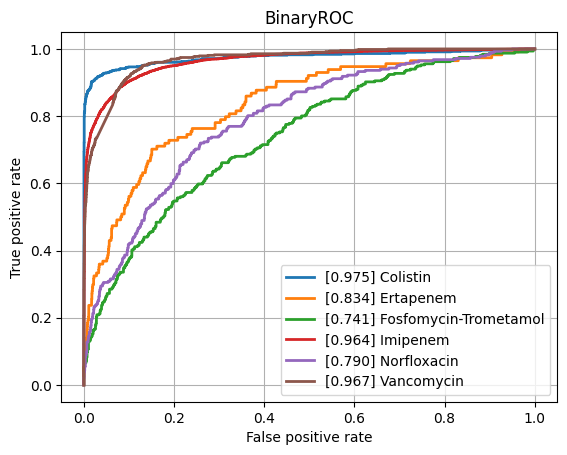

Source data for this figure (header and first rows):
class, ROCAUC, n_positives, n_negatives
Amikacin, 0.9309, 1122, 5324
Amoxicillin-Clavulanic acid, 0.8821, 4265, 6013
Ampicillin, 0.8981, 10084, 5663
Ampicillin-Amoxicillin, 0.8977, 5558, 951
Cefazolin, 0.9217, 971, 1194
Cefepime, 0.899, 3543, 8088
Cefpodoxime, 0.8747, 527, 892
Ceftazidime, 0.868, 4430, 12084
Ceftriaxone, 0.8693, 3758, 10277
Cefuroxime, 0.9439, 6681, 1761
Ciprofloxacin, 0.8596, 6777, 16580
Clindamycin, 0.8766, 5493, 5686
Colistin, 0.9748, 803, 3547
Cotrimoxazole, 0.8542, 7919, 17257
Ertapenem, 0.8342, 114, 5440
Erythromycin, 0.876, 5535, 4635
Fosfomycin, 0.879, 1796, 6904
Fosfomycin-Trometamol, 0.7413, 316, 967
Fusidic acid, 0.841, 841, 1887
Gentamicin, 0.948, 9274, 11603
Imipenem, 0.9644, 7743, 15821
Levofloxacin, 0.902, 3271, 5754
Meropenem, 0.9144, 2437, 15980
Mupirocin, 0.9463, 143, 1217
Nitrofurantoin, 0.8912, 397, 3082
Norfloxacin, 0.7904, 282, 1471
Oxacillin, 0.8969, 2703, 3963
Penicillin, 0.886, 3002, 995
Piperacillin-Tazobactam, 0.8569, 6347, 13724
Rifampicin, 0.858, 247, 6970
Teicoplanin, 0.9012, 75, 1793
Tetracycline, 0.8462, 1741, 5354
Tobramycin, 0.9046, 1297, 4271
Vancomycin, 0.9671, 627, 12230
micro, 0.9191, , 
macro, 0.8881, , 
